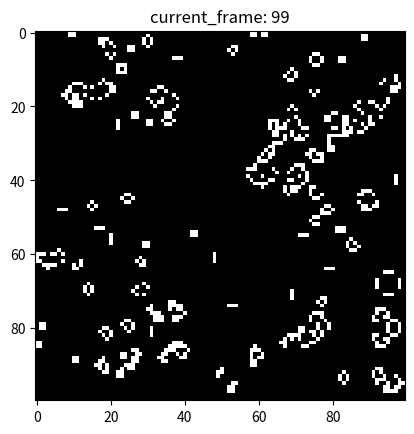

This chart was generated by the following Python code:
import matplotlib.pyplot as plt
import numpy as np
import random
import time

# Constants
GRID_SIZE = (100, 100) # (x|y) grid
NUM_FRAMES = 100 # number of frames
FRAME_SPEED = 0.05 # how many seconds pass between the frames
ALIVE_PROBABILITY = 99
ALIVE_CLUSTER_PROBABILITY = 50
NEIGHBOURING_3X3_COORDS = [
    (-1, -1), (-1, 0), (-1, 1),
    ( 0, -1),          ( 0, 1),
    ( 1, -1), ( 1, 0), ( 1, 1)]

NEIGHBOURING_5X5_COORDS = [
    (-2, -2), (-2, -1), (-2, 0), (-2, 1), (-2, 2),
    (-1, -2), (-1, -1), (-1, 0), (-1, 1), (-1, 2),
    ( 0, -2), ( 0, -1),          ( 0, 1), ( 0, 2),
    ( 1, -2), ( 1, -1), ( 1, 0), ( 1, 1), ( 1, 2),
    ( 2, -2), ( 2, -1), ( 2, 0), ( 2, 1), ( 2, 2) ]


data = np.zeros((NUM_FRAMES, *GRID_SIZE), dtype=bool)
current_generation = set()
next_generation = set()

# Matplotlib
fig, ax = plt.subplots()
plt.gray()


 


def initialize_grid():
    global current_generation

    # random generator for the first frame
    random_cluster_generator()

    current_frame = 0
    while current_frame < len(data)-1:
        # print(f"generating frames... {current_frame} out of {len(data)-1}")
        check_neighbours(current_frame)
        current_frame+=1





def random_cluster_generator():
    # NOTE: Maybe I can improve the generation by selecting random coordinates instead of looping through all of them
    # generate a few random cells with a low probability.
    # than in a 5x5 area around these cells in a higher probability
    global current_generation

    # first generate some cells
    for i in range(len(data[0])):
        for j in range(len(data[0][0])):
            if random.randint(0, 100) > ALIVE_PROBABILITY:
                coord = (i, j)
                if coord not in current_generation:
                    data[0][i][j] = 1
                    current_generation.add(coord)
                    add_neighbours_to_list(i, j)

                # now we go around a 5x5 field
                # and for each living cell, generate some more living cells

                for k in range(len(NEIGHBOURING_5X5_COORDS)):
                    _i = i+NEIGHBOURING_5X5_COORDS[k][0]
                    _j = j+NEIGHBOURING_5X5_COORDS[k][1]
                    coord = (_i, _j)
                    if (_i >= 0 and _i < len(data[0])) and (_j >= 0 and _j < len(data[0][0])):
                        if random.randint(0, 100) > ALIVE_CLUSTER_PROBABILITY:
                            data[0][_i][_j] = 1
                            if coord not in current_generation:
                                current_generation.add(coord)
                                add_neighbours_to_list(_i, _j)


        


def add_neighbours_to_list(i, j):
    global NEIGHBOURING_3X3_COORDS
    for k in range(len(NEIGHBOURING_3X3_COORDS)):
        _i = i+NEIGHBOURING_3X3_COORDS[k][0]
        _j = j+NEIGHBOURING_3X3_COORDS[k][1]
        if (_i >= 0 and _i < len(data[0])) and (_j >= 0 and _j < len(data[0][0])):
            coord = (_i, _j)
            if coord not in current_generation:
                current_generation.add(coord)

def check_neighbours(current_frame):
    global current_generation
    global next_generation
    global NEIGHBOURING_3X3_COORDS
    oneCount = 0
    
    # for each element we will check the 8 neighbours around it and count the 1's.
    # afterward we apply the game of life rules to the next frame and add them to our set() for the next iteration
    for val in current_generation:
        i = val[0] # current position
        j = val[1] # current position
        for w in range(len(NEIGHBOURING_3X3_COORDS)):
            i_neighbour = i+NEIGHBOURING_3X3_COORDS[w][0] # neighbour position
            j_neighbour = j+NEIGHBOURING_3X3_COORDS[w][1] # neighbour position
            if (i_neighbour >= 0 and i_neighbour < len(data[0])) and (j_neighbour >= 0 and j_neighbour < len(data[0][0])):
                if data[current_frame][i_neighbour][j_neighbour] == 1:
                    oneCount+=1;
        game_of_life_rules(current_frame, i, j, oneCount)
        oneCount = 0

    current_generation.clear()
    current_generation = next_generation.copy()
    for val in next_generation:
        add_neighbours_to_list(val[0], val[1])
    next_generation.clear()

def game_of_life_rules(current_frame, i, j, oneCount):
    '''
    Game of life rules:
        1. Any live cell with fewer than two live neighbors dies, as if by underpopulation.
        2. Any live cell with two or three live neighbors lives on to the next generation.
        3. Any live cell with more than three live neighbors dies, as if by overpopulation.
        4. Any dead cell with exactly three live neighbors becomes a live cell, as if by reproduction.
    '''

    # commented 1 and 3 out since they dont change the code and I need the performance

    # 1. underpopulation
    # if data[current_frame][i][j] == 1 and oneCount < 2:
        # data[current_frame+1][i][j] = 0     # Its already 0 but I added this line for consistency
    # 2. next generation
    if data[current_frame][i][j] == 1 and oneCount == 2 or oneCount == 3:
        data[current_frame+1][i][j] = 1
        next_generation.add((i, j))
    # 3. overpopulation
    # elif data[current_frame][i][j] == 1 and oneCount > 3:
        # data[current_frame+1][i][j] = 0
    # 4. reproduction
    elif data[current_frame][i][j] == 0 and oneCount == 3:
        data[current_frame+1][i][j] = 1
        next_generation.add((i, j))

def draw_img():
    for i, img in enumerate(data):
        ax.clear()
        ax.imshow(img)
        plt.pause(1) 
        break;

    for i, img in enumerate(data):
        ax.clear()
        ax.imshow(img)
        ax.set_title(f"current_frame: {i}") 
        plt.pause(FRAME_SPEED) 

def main():
    timestamp1 = time.perf_counter()
    initialize_grid()
    timestamp2 = time.perf_counter()
    print(f"finished calculating after {round(timestamp2-timestamp1, 2)}s")
    draw_img()

if __name__ == "__main__":
    main()
